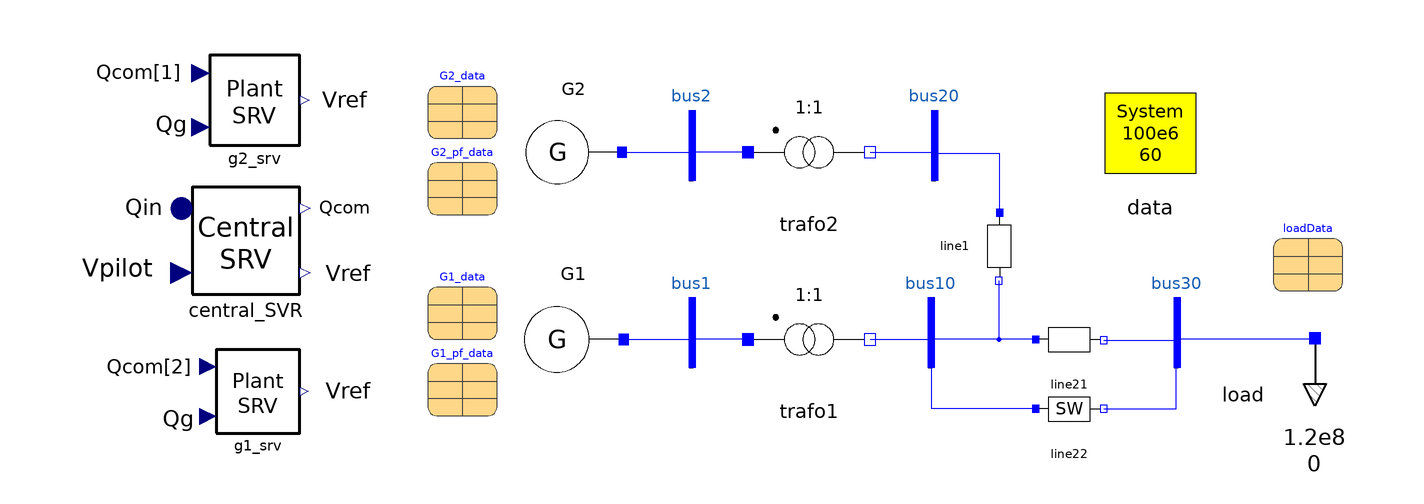

The component connection diagram of the Modelica model below, drawn from its own Placement and Line annotations.

model tutorial_system_SVR
  inner OmniPES.SystemData data annotation(
    Placement(transformation(origin = {98.5, 32.5}, extent = {{-16.5, -16.5}, {16.5, 16.5}})));
  Modelica.Units.SI.Angle d12;
  OmniPES.Circuit.Interfaces.Bus bus1 annotation(
    Placement(visible = true, transformation(origin = {-34, -25}, extent = {{-10, -10}, {10, 10}}, rotation = 0)));
  OmniPES.Circuit.Interfaces.Bus bus2 annotation(
    Placement(visible = true, transformation(origin = {-34, 29}, extent = {{-10, -10}, {10, 10}}, rotation = 0)));
  OmniPES.Circuit.Interfaces.Bus bus10 annotation(
    Placement(visible = true, transformation(origin = {35, -25}, extent = {{-10, -10}, {10, 10}}, rotation = 0)));
  OmniPES.Circuit.Interfaces.Bus bus20 annotation(
    Placement(visible = true, transformation(origin = {36, 29}, extent = {{-10, -10}, {10, 10}}, rotation = 0)));
  OmniPES.Circuit.Interfaces.Bus bus30 annotation(
    Placement(visible = true, transformation(origin = {106, -25}, extent = {{-10, -10}, {10, 10}}, rotation = 0)));
  OmniPES.Circuit.Basic.TwoWindingTransformer trafo1(x = 0.2) annotation(
    Placement(visible = true, transformation(origin = {0, -27}, extent = {{-16, -16}, {16, 16}}, rotation = 0)));
  OmniPES.Circuit.Basic.TwoWindingTransformer trafo2(x = 0.07) annotation(
    Placement(visible = true, transformation(origin = {0, 27}, extent = {{-16, -16}, {16, 16}}, rotation = 0)));
  OmniPES.Circuit.Basic.SeriesImpedance line1(x = 0.07) annotation(
    Placement(visible = true, transformation(origin = {55, 0}, extent = {{-10, -10}, {10, 10}}, rotation = -90)));
  OmniPES.Circuit.Basic.SeriesImpedance line21(x = 0.18) annotation(
    Placement(visible = true, transformation(origin = {75, -27}, extent = {{-10, -10}, {10, 10}}, rotation = 0)));
  OmniPES.Circuit.Basic.SeriesImpedance_switched line22(t_open = 25, x = 0.18) annotation(
    Placement(visible = true, transformation(origin = {75, -47}, extent = {{-10, -10}, {10, 10}}, rotation = 0)));
  OmniPES.Transient.SynchronousMachines.GenericSynchronousMachine G2(redeclare OmniPES.Transient.Examples.PSCC24.Controllers.AVR_SRV avr, redeclare OmniPES.Transient.SynchronousMachines.Interfaces.Model_2_1_Electric electrical, redeclare OmniPES.Transient.Controllers.PSS.NoPSS pss, redeclare OmniPES.Transient.SynchronousMachines.Interfaces.Restriction_P restriction, smData = G2_data, specs = G2_pf_data, redeclare OmniPES.Transient.Examples.PSCC24.Controllers.SpeedGovernor sreg, avr_on = true, sreg_on = true) annotation(
    Placement(visible = true, transformation(origin = {-68, 27}, extent = {{-14, -14}, {14, 14}}, rotation = 180)));
  OmniPES.Transient.SynchronousMachines.GenericSynchronousMachine G1(redeclare OmniPES.Transient.Examples.PSCC24.Controllers.AVR_SRV avr, redeclare OmniPES.Transient.SynchronousMachines.Interfaces.Model_2_1_Electric electrical, redeclare OmniPES.Transient.Controllers.PSS.NoPSS pss, redeclare OmniPES.Transient.SynchronousMachines.Interfaces.Restriction_TH restriction, smData = G1_data, specs = G1_pf_data, redeclare OmniPES.Transient.Examples.PSCC24.Controllers.SpeedGovernor sreg, avr_on = true, sreg_on = true) annotation(
    Placement(visible = true, transformation(origin = {-68, -27}, extent = {{-14.5, -14.5}, {14.5, 14.5}}, rotation = 180)));
  parameter OmniPES.Transient.Loads.Interfaces.LoadData loadData annotation(
    Placement(visible = true, transformation(origin = {144, -3}, extent = {{-10, -10}, {10, 10}}, rotation = 0)));
  parameter OmniPES.Transient.SynchronousMachines.SynchronousMachineData G2_data(H = 3.0, MVAb = 1.5e8, T1d0 = 9.0, T1q0 = 0, T2d0 = 0.025, T2q0 = 0.08, X1d = 0.4, X1q = 0, X2d = 0.25, X2q = 0.25, Xd = 1.4, Xl = 0.15, Xq = 0.75) annotation(
    Placement(visible = true, transformation(origin = {-100, 41}, extent = {{-10, -10}, {10, 10}}, rotation = 0)));
  parameter OmniPES.Transient.SynchronousMachines.SynchronousMachineData G1_data(H = 3.0, MVAb = 5e7, T1d0 = 9.0, T1q0 = 0, T2d0 = 0.025, T2q0 = 0.08, X1d = 0.4, X1q = 0, X2d = 0.25, X2q = 0.25, Xd = 1.4, Xl = 0.15, Xq = 0.75) annotation(
    Placement(visible = true, transformation(origin = {-100, -17}, extent = {{-10, -10}, {10, 10}}, rotation = 0)));
  OmniPES.Transient.Loads.ZIPLoad load(Psp = 1.2e8, Qsp = 0, dyn_par = loadData, ss_par = loadData) annotation(
    Placement(transformation(origin = {146, -43}, extent = {{-16, -16}, {16, 16}}, rotation = -90)));
  parameter OmniPES.Transient.SynchronousMachines.RestrictionData G2_pf_data(Psp = 9e7, Vsp = 1.025) annotation(
    Placement(visible = true, transformation(origin = {-100, 19}, extent = {{-10, -10}, {10, 10}}, rotation = 0)));
  parameter OmniPES.Transient.SynchronousMachines.RestrictionData G1_pf_data(Vsp = 1.017) annotation(
    Placement(visible = true, transformation(origin = {-100, -39}, extent = {{-10, -10}, {10, 10}}, rotation = 0)));
  OmniPES.Transient.Examples.PSCC24.Controllers.Plant_SVR g1_srv(init = Modelica.Blocks.Types.Init.NoInit) annotation(
    Placement(transformation(origin = {-159, -42}, extent = {{-12, -12}, {12, 12}})));
  OmniPES.Transient.Examples.PSCC24.Controllers.Plant_SVR g2_srv(init = Modelica.Blocks.Types.Init.SteadyState) annotation(
    Placement(transformation(origin = {-160, 42}, extent = {{-13, -13}, {13, 13}})));
  OmniPES.Transient.Examples.PSCC24.Controllers.Central_SVR central_SVR annotation(
    Placement(transformation(origin = {-162.5, 1.5}, extent = {{-15.5, -15.5}, {15.5, 15.5}})));
equation
  G1.avr.Vext = g1_srv.Vref + central_SVR.Vref;
  G2.avr.Vext = g2_srv.Vref + central_SVR.Vref;
  g1_srv.Qg = G1.electrical.Qt;
  g2_srv.Qg = G2.electrical.Qt;
  central_SVR.Qin = {G1.electrical.Qt, G2.electrical.Qt};
  central_SVR.Qout = {g1_srv.Qcom, g2_srv.Qcom};
  central_SVR.Vpilot = bus30.V;
  d12 = G1.inertia.delta - G2.inertia.delta;
  connect(G2.terminal, bus2.p) annotation(
    Line(points = {{-54, 27}, {-34, 27}}, color = {0, 0, 255}));
  connect(trafo2.p, bus2.p) annotation(
    Line(points = {{-17.6, 27}, {-33.6, 27}}, color = {0, 0, 255}));
  connect(trafo2.n, bus20.p) annotation(
    Line(points = {{17.6, 27}, {35.6, 27}}, color = {0, 0, 255}));
  connect(G1.terminal, bus1.p) annotation(
    Line(points = {{-53.5, -27}, {-34, -27}}, color = {0, 0, 255}));
  connect(trafo1.p, bus1.p) annotation(
    Line(points = {{-17.6, -27}, {-33.6, -27}}, color = {0, 0, 255}));
  connect(trafo1.n, bus10.p) annotation(
    Line(points = {{17.6, -27}, {34.2, -27}}, color = {0, 0, 255}));
  connect(line1.p, bus20.p) annotation(
    Line(points = {{55, 9.6}, {55, 26.6}, {36, 26.6}}, color = {0, 0, 255}));
  connect(line1.n, bus10.p) annotation(
    Line(points = {{54.8, -10}, {54.8, -27}, {34.8, -27}}, color = {0, 0, 255}));
  connect(line21.p, bus10.p) annotation(
    Line(points = {{65.4, -27}, {35.4, -27}}, color = {0, 0, 255}));
  connect(line22.p, bus10.p) annotation(
    Line(points = {{65.4, -47}, {35.4, -47}, {35.4, -27}}, color = {0, 0, 255}));
  connect(line22.n, bus30.p) annotation(
    Line(points = {{85, -47}, {106, -47}, {106, -27}}, color = {0, 0, 255}));
  connect(line21.n, bus30.p) annotation(
    Line(points = {{85, -27.2}, {106, -27.2}}, color = {0, 0, 255}));
  connect(load.p, bus30.p) annotation(
    Line(points = {{146, -27}, {105.64, -27}}, color = {0, 0, 255}));
protected
public
  annotation(
    Icon(coordinateSystem(extent = {{-250, -100}, {200, 100}}, grid = {1, 1})),
    Diagram(coordinateSystem(extent = {{-250, -100}, {200, 100}}, grid = {1, 1}), graphics = {Text(origin = {-194, 49.5}, extent = {{-12, 6}, {13, -5}}, textString = "Qcom[1]"), Text(origin = {-184.5, 35}, extent = {{-7, 4}, {8, -4}}, textString = "Qg"), Text(origin = {-182.5, -50}, extent = {{-7, 4}, {8, -4}}, textString = "Qg"), Text(origin = {-200, -7}, extent = {{-18, 5}, {19, -4}}, textString = "Vpilot"), Text(origin = {-192.5, 11}, extent = {{-7, 4}, {8, -4}}, textString = "Qin"), Text(origin = {-191, -35.5}, extent = {{-12, 6}, {13, -5}}, textString = "Qcom[2]"), Text(origin = {-134.5, 42}, extent = {{-7, 4}, {8, -4}}, textString = "Vref"), Text(origin = {-133.5, -8}, extent = {{-7, 4}, {8, -4}}, textString = "Vref"), Text(origin = {-133.5, -42}, extent = {{-7, 4}, {8, -4}}, textString = "Vref"), Text(origin = {-134.5, 11}, extent = {{-7, 4}, {8, -4}}, textString = "Qcom")}),
    experiment(StartTime = 0, StopTime = 200, Tolerance = 1e-06, Interval = 0.001));
end tutorial_system_SVR;